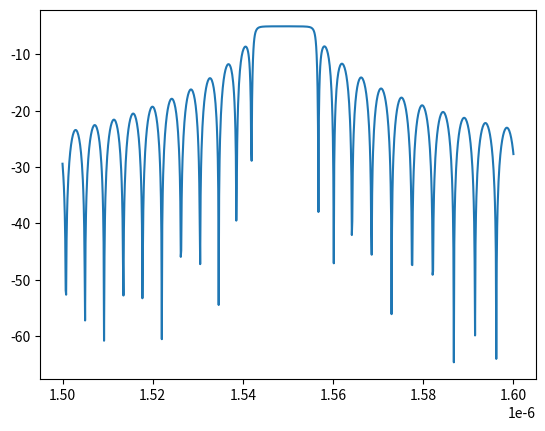

The script that saved this image:
""" Bragg simulator using transfer matrix method (TMM) approach
adapted from https://github.com/SiEPIC-Kits/SiEPIC_Photonics_Package
"""
import matplotlib.pyplot as plt
import numpy as np
import scipy.io as sio


# set the wavelength span for the simulation
wavelength_start = 1500e-9
wavelength_stop = 1600e-9
resolution = 0.1
wavelengths = np.linspace(
    wavelength_start,
    wavelength_stop,
    round((wavelength_stop - wavelength_start) * 1e9 / resolution),
)

# Grating straight compact model (cavity)
# these are polynomial fit constants from a straight width of 500 nm
n1_wg = 4.077182700600432
n2_wg = -0.982556173493906
n3_wg = -0.046366956781710

# Cavity straight compact model (cavity)
# these are polynomial fit constants from a straight width of 500 nm
n1_c = 4.077182700600432
n2_c = -0.982556173493906
n3_c = -0.046366956781710

# grating parameters
period = 317e-9
dn = 0.0  # effective index perturbation
lambda_Bragg = 1550e-9
dw = 20e-9
kappa = -1.53519e19 * dw ** 2 + 2.2751e12 * dw
dn = kappa * lambda_Bragg / 2
n_periods = 200  # number of periods (left of cavity)

# Cavity Parameters
alpha_dBcm = 7  # dB per cm
alpha = np.log(10) * alpha_dBcm / 10 * 100.0  # per meter
L = period / 2  # length of cavity


def tmatrix_straight(wavelength, neff, length):
    """straight

    Args:
        wavelength (same units as length)
        neff: effective index
        length (same units as wavelength)
    """
    beta = 2 * np.pi * neff / wavelength - 1j * alpha / 2
    v = [np.exp(1j * beta * length), np.exp(-1j * beta * length)]
    T_hw = np.diag(v)
    return T_hw


def tmatrix_boundary(neff1, neff2):
    a = (neff1 + neff2) / (2 * np.sqrt(neff1 * neff2))
    b = (neff1 - neff2) / (2 * np.sqrt(neff1 * neff2))

    T_is = [[a, b], [b, a]]
    return T_is


def tmatrix_dbr(wavelength, n1, n2, period, n_periods=n_periods):
    """ DBR Tmatrix """
    length = period / 2
    T_hw1 = tmatrix_straight(wavelength, n1, length)
    T_is12 = tmatrix_boundary(n1, n2)
    T_hw2 = tmatrix_straight(wavelength, n2, length)
    T_is21 = tmatrix_boundary(n2, n1)
    Tp1 = np.matmul(T_hw1, T_is12)
    Tp2 = np.matmul(T_hw2, T_is21)
    Tp = np.matmul(Tp1, Tp2)
    return np.linalg.matrix_power(Tp, n_periods)


def tmatrix_dbr_cavity(
    wavelength, n1, n2, period, length=0.01, n_periods_left=600, n_periods_right=600,
):
    """ 2 DBR with a straight cavity of length in the middle"""
    T_hw1 = tmatrix_straight(wavelength, n1, period / 2)
    T_is12 = tmatrix_boundary(n1, n2)
    T_hw2 = tmatrix_straight(wavelength, n2, period / 2)
    T_is21 = tmatrix_boundary(n2, n1)

    Tp1 = np.matmul(T_hw1, T_is12)
    Tp2 = np.matmul(T_hw2, T_is21)
    Tp_Left = np.matmul(Tp1, Tp2)

    T_cavity = tmatrix_straight(wavelength, n1, length)

    Tp1 = np.matmul(T_hw1, T_is12)
    Tp2 = np.matmul(T_hw2, T_is21)
    Tp_Right = np.matmul(Tp1, Tp2)

    return np.matmul(
        np.matmul(np.linalg.matrix_power(Tp_Left, n_periods_left), T_cavity),
        np.linalg.matrix_power(Tp_Right, n_periods_right),
    )


def tmatrix_t_r(M):
    """returns Tmatrix Transmission and Reflection coefficients"""
    T = np.abs(1 / M[0][0]) ** 2
    R = np.abs(M[1][0] / M[0][0]) ** 2.0  # or M[0][1]?
    return [T, R]


def smatrix(tmatrix):
    m = tmatrix
    t11 = m[0][0]
    t12 = m[0][1]
    t21 = m[1][0]
    t22 = m[1][1]

    s11 = t21 / t11
    s12 = t22 - t12 * t21 / t11
    s21 = 1 / t11
    s22 = -t12 / t11
    return np.array([[s11, s12], [s21, s22]])


def dbr_r(wavelengths, dn, period=period, tmax_dB=0):
    """ DBR reflection """
    wavelengths = wavelengths
    neff0 = n1_wg + n2_wg * (wavelengths * 1e6) + n3_wg * (wavelengths * 1e6) ** 2
    n1 = neff0 - dn / 2
    n2 = neff0 + dn / 2

    R = []
    T = []
    for wavelength, n1i, n2i in zip(wavelengths, n1, n2):
        m = tmatrix_dbr(
            wavelength=wavelength, n1=n1i, n2=n2i, period=period, n_periods=n_periods
        )
        [t, r] = tmatrix_t_r(m)
        R.append(r)
        T.append(t)

    return tmax_dB + 10 * np.log10(R)


def plot_tmatrix_dbr(dn=dn, period=period, n_periods=600, title="DBR TMM spectrum"):
    wavelengths = np.linspace(
        wavelength_start,
        wavelength_stop,
        round((wavelength_stop - wavelength_start) * 1e9 / resolution),
    )
    neff0 = n1_wg + n2_wg * (wavelengths * 1e6) + n3_wg * (wavelengths * 1e6) ** 2

    n1 = neff0 - dn / 2
    n2 = neff0 + dn / 2

    R = []
    T = []
    for wavelength, n1i, n2i in zip(wavelengths, n1, n2):
        m = tmatrix_dbr(
            wavelength=wavelength, n1=n1i, n2=n2i, period=period, n_periods=n_periods
        )
        [t, r] = tmatrix_t_r(m)
        R.append(r)
        T.append(t)

        # s = smatrix(m)
        # R.append(np.abs(s[0][0]))
        # T.append(np.abs(s[0][1]))

    f, ax = plt.subplots()
    plt.plot(wavelengths * 1e9, 10 * np.log10(T), label="Transmission", color="blue")
    plt.plot(wavelengths * 1e9, 10 * np.log10(R), label="Reflection", color="red")
    plt.legend(loc=0)
    plt.ylabel("Response (dB)", color="black")
    plt.xlabel("Wavelength (nm)", color="black")
    plt.xlim(round(min(wavelengths * 1e9)), round(max(wavelengths * 1e9)))
    plt.title(title)
    plt.show()
    return f, ax


def plot_smatrix_dbr_cavity(dn=dn, title="DBR cavity", length=20e-6, n_periods=600):
    wavelengths = np.linspace(
        wavelength_start,
        wavelength_stop,
        round((wavelength_stop - wavelength_start) * 1e9 / resolution),
    )
    neff0 = n1_wg + n2_wg * (wavelengths * 1e6) + n3_wg * (wavelengths * 1e6) ** 2

    n1 = neff0 - dn / 2
    n2 = neff0 + dn / 2

    R = []
    T = []
    for wavelength, n1i, n2i in zip(wavelengths, n1, n2):
        m = tmatrix_dbr_cavity(
            wavelength=wavelength, n1=n1i, n2=n2i, period=period, length=length
        )
        s = smatrix(m)
        R.append(np.abs(s[0][0]))
        T.append(np.abs(s[0][1]))

    f, ax = plt.subplots()
    plt.plot(wavelengths * 1e9, 10 * np.log10(T), label="Transmission", color="blue")
    plt.plot(wavelengths * 1e9, 10 * np.log10(R), label="Reflection", color="red")
    plt.legend(loc=0)
    plt.ylabel("Response (dB)", color="black")
    plt.xlabel("Wavelength (nm)", color="black")
    plt.xlim(round(min(wavelengths * 1e9)), round(max(wavelengths * 1e9)))
    plt.title(title)
    plt.show()
    return f, ax


if __name__ == "__main__":
    # plot_smatrix_dbr_cavity()
    # plot_tmatrix_dbr(dn=0.15, period=period)

    r = dbr_r(wavelengths=wavelengths, dn=0.05, tmax_dB=-5)
    plt.plot(wavelengths, r)
    plt.show()
